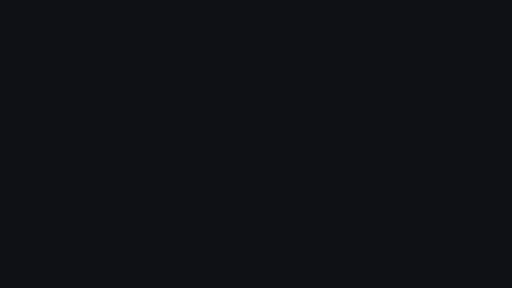
t = 0.00 s
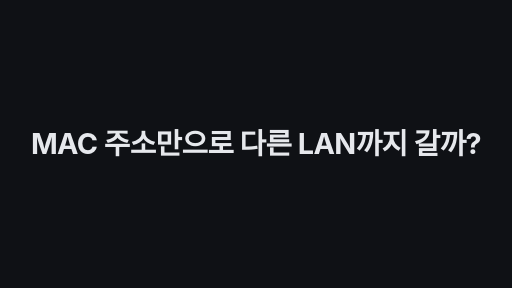
t = 1.67 s
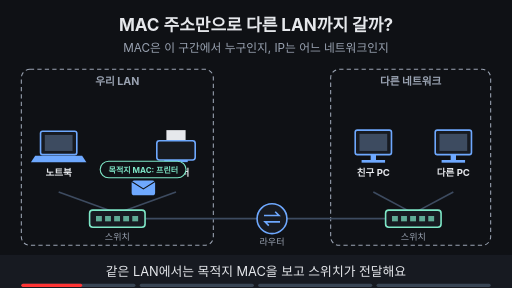
t = 3.33 s
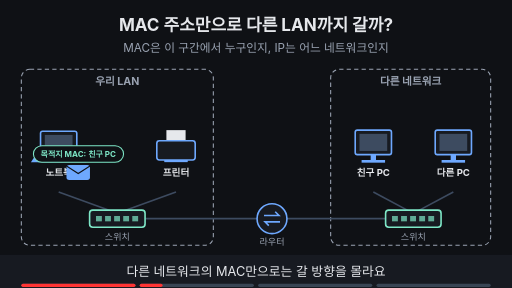
t = 5.00 s
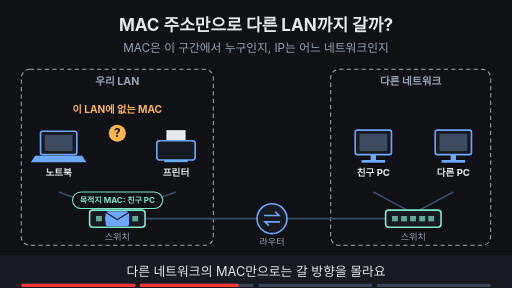
t = 6.67 s
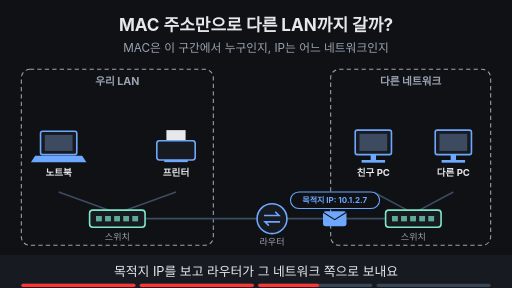
t = 8.33 s

The animated SVG that drew these frames (rendered in a browser with its animation timeline set to each time). Animation: 22 SMIL elements (animate=17,animateTransform=5); frames cover the first 8.33 s, repeats indefinitely.

<svg xmlns="http://www.w3.org/2000/svg" viewBox="0 0 960 540" width="960" height="540" font-family="-apple-system,'Apple SD Gothic Neo','Segoe UI',sans-serif">
<title>MAC 주소만으로 다른 LAN까지 갈까?</title>
<rect width="960" height="540" fill="#0f1115"/>
<text x="480" y="58" text-anchor="middle" font-size="32" font-weight="700" fill="#e6e8ec">MAC 주소만으로 다른 LAN까지 갈까?</text>
<text x="480" y="98" text-anchor="middle" font-size="22" fill="#9aa3b2">MAC은 이 구간에서 누구인지, IP는 어느 네트워크인지</text>
<rect x="40" y="130" width="360" height="330" rx="16" fill="#0f1115" stroke="#9aa3b2" stroke-width="2" stroke-dasharray="8 6"/><text x="220" y="160" text-anchor="middle" font-size="20" font-weight="700" fill="#9aa3b2">우리 LAN</text><rect x="620" y="130" width="300" height="330" rx="16" fill="#0f1115" stroke="#9aa3b2" stroke-width="2" stroke-dasharray="8 6"/><text x="770" y="160" text-anchor="middle" font-size="20" font-weight="700" fill="#9aa3b2">다른 네트워크</text><line x1="110" y1="360" x2="220" y2="400" stroke="#3d4b60" stroke-width="3"/><line x1="330" y1="360" x2="220" y2="400" stroke="#3d4b60" stroke-width="3"/><line x1="700" y1="360" x2="775" y2="400" stroke="#3d4b60" stroke-width="3"/><line x1="850" y1="360" x2="775" y2="400" stroke="#3d4b60" stroke-width="3"/><line x1="272" y1="410" x2="482" y2="410" stroke="#3d4b60" stroke-width="3"/><line x1="538" y1="410" x2="723" y2="410" stroke="#3d4b60" stroke-width="3"/><rect x="76" y="246" width="68" height="44" rx="4" fill="#171a21" stroke="#6ea8fe" stroke-width="3"/><rect x="84" y="253" width="52" height="30" fill="#3d4b60"/><polygon points="66,292 154,292 162,304 58,304" fill="#6ea8fe"/><text x="110" y="330" text-anchor="middle" font-size="18" font-weight="700" fill="#e6e8ec">노트북</text><rect x="312" y="244" width="36" height="22" fill="#e6e8ec"/><rect x="294" y="264" width="72" height="36" rx="5" fill="#171a21" stroke="#6ea8fe" stroke-width="3"/><rect x="308" y="300" width="44" height="4" fill="#6ea8fe"/><text x="330" y="330" text-anchor="middle" font-size="18" font-weight="700" fill="#e6e8ec">프린터</text><rect x="666" y="244" width="68" height="46" rx="4" fill="#171a21" stroke="#6ea8fe" stroke-width="3"/><rect x="674" y="251" width="52" height="32" fill="#3d4b60"/><rect x="695" y="290" width="10" height="10" fill="#6ea8fe"/><rect x="678" y="300" width="44" height="5" fill="#6ea8fe"/><text x="700" y="330" text-anchor="middle" font-size="18" font-weight="700" fill="#e6e8ec">친구 PC</text><rect x="816" y="244" width="68" height="46" rx="4" fill="#171a21" stroke="#6ea8fe" stroke-width="3"/><rect x="824" y="251" width="52" height="32" fill="#3d4b60"/><rect x="845" y="290" width="10" height="10" fill="#6ea8fe"/><rect x="828" y="300" width="44" height="5" fill="#6ea8fe"/><text x="850" y="330" text-anchor="middle" font-size="18" font-weight="700" fill="#e6e8ec">다른 PC</text><rect x="168" y="394" width="104" height="32" rx="6" fill="#171a21" stroke="#7ee7c7" stroke-width="3"/><rect x="180" y="405" width="11" height="10" fill="#7ee7c7" fill-opacity="0.7"/><rect x="197" y="405" width="11" height="10" fill="#7ee7c7" fill-opacity="0.7"/><rect x="214" y="405" width="11" height="10" fill="#7ee7c7" fill-opacity="0.7"/><rect x="231" y="405" width="11" height="10" fill="#7ee7c7" fill-opacity="0.7"/><rect x="248" y="405" width="11" height="10" fill="#7ee7c7" fill-opacity="0.7"/><text x="220" y="450" text-anchor="middle" font-size="17" fill="#9aa3b2">스위치</text><rect x="723" y="394" width="104" height="32" rx="6" fill="#171a21" stroke="#7ee7c7" stroke-width="3"/><rect x="735" y="405" width="11" height="10" fill="#7ee7c7" fill-opacity="0.7"/><rect x="752" y="405" width="11" height="10" fill="#7ee7c7" fill-opacity="0.7"/><rect x="769" y="405" width="11" height="10" fill="#7ee7c7" fill-opacity="0.7"/><rect x="786" y="405" width="11" height="10" fill="#7ee7c7" fill-opacity="0.7"/><rect x="803" y="405" width="11" height="10" fill="#7ee7c7" fill-opacity="0.7"/><text x="775" y="450" text-anchor="middle" font-size="17" fill="#9aa3b2">스위치</text><circle cx="510" cy="410" r="28" fill="#171a21" stroke="#6ea8fe" stroke-width="3"/><path d="M495 404 h28 l-7 -7 M525 416 h-28 l7 7" fill="none" stroke="#6ea8fe" stroke-width="3"/><text x="510" y="460" text-anchor="middle" font-size="17" fill="#9aa3b2">라우터</text><g opacity="1"><animate attributeName="opacity" values="1;1;0;0" keyTimes="0;0.235;0.250;1" dur="10s" repeatCount="indefinite" begin="2s"/><g><animateTransform attributeName="transform" type="translate" values="110,280;110,280;220,410;330,280;330,280" keyTimes="0.000;0.025;0.100;0.175;1.000" dur="10s" repeatCount="indefinite" begin="2s"/><rect x="-22" y="-14" width="44" height="28" rx="5" fill="#6ea8fe"/><path d="M-22 -12 l22 14 l22 -14" fill="none" stroke="#0f1115" stroke-width="2"/><rect x="-81" y="-50" width="161" height="31" rx="16" fill="#0f1115" stroke="#7ee7c7" stroke-width="2"/><text x="0" y="-28.6" text-anchor="middle" font-size="15" font-weight="700" fill="#7ee7c7">목적지 MAC: 프린터</text></g></g><g opacity="0"><animate attributeName="opacity" values="0;0;1;1;0;0" keyTimes="0;0.150;0.165;0.235;0.250;1" dur="10s" repeatCount="indefinite" begin="2s"/><circle cx="330" cy="205" r="16" fill="#7ee7c7"/><path d="M322 205 l6 6 l11 -12" fill="none" stroke="#0f1115" stroke-width="4"/></g><g opacity="0"><animate attributeName="opacity" values="0;0;1;1;0;0" keyTimes="0;0.250;0.265;0.485;0.500;1" dur="10s" repeatCount="indefinite" begin="2s"/><g><animateTransform attributeName="transform" type="translate" values="110,280;110,280;220,410;220,410" keyTimes="0.000;0.275;0.350;1.000" dur="10s" repeatCount="indefinite" begin="2s"/><rect x="-22" y="-14" width="44" height="28" rx="5" fill="#6ea8fe"/><path d="M-22 -12 l22 14 l22 -14" fill="none" stroke="#0f1115" stroke-width="2"/><rect x="-84" y="-50" width="169" height="31" rx="16" fill="#0f1115" stroke="#7ee7c7" stroke-width="2"/><text x="0" y="-28.6" text-anchor="middle" font-size="15" font-weight="700" fill="#7ee7c7">목적지 MAC: 친구 PC</text></g></g><g opacity="0"><animate attributeName="opacity" values="0;0;1;1;0;0" keyTimes="0;0.363;0.378;0.485;0.500;1" dur="10s" repeatCount="indefinite" begin="2s"/><circle cx="220" cy="250" r="16" fill="#ffb454"/><text x="220" y="257" text-anchor="middle" font-size="22" font-weight="700" fill="#0f1115">?</text><text x="220" y="212" text-anchor="middle" font-size="19" font-weight="700" fill="#ffb454">이 LAN에 없는 MAC</text></g><g opacity="0"><animate attributeName="opacity" values="0;0;1;1;0;0" keyTimes="0;0.500;0.515;0.735;0.750;1" dur="10s" repeatCount="indefinite" begin="2s"/><g><animateTransform attributeName="transform" type="translate" values="220,410;220,410;510,410;775,410;775,410" keyTimes="0.000;0.525;0.600;0.675;1.000" dur="10s" repeatCount="indefinite" begin="2s"/><rect x="-22" y="-14" width="44" height="28" rx="5" fill="#6ea8fe"/><path d="M-22 -12 l22 14 l22 -14" fill="none" stroke="#0f1115" stroke-width="2"/><rect x="-83" y="-50" width="167" height="31" rx="16" fill="#0f1115" stroke="#6ea8fe" stroke-width="2"/><text x="0" y="-28.6" text-anchor="middle" font-size="15" font-weight="700" fill="#6ea8fe">목적지 IP: 10.1.2.7</text></g></g><g opacity="0"><animate attributeName="opacity" values="0;0;1;1" keyTimes="0;0.750;0.765;1" dur="10s" repeatCount="indefinite" begin="2s"/><g><animateTransform attributeName="transform" type="translate" values="775,410;775,410;700,280;700,280" keyTimes="0.000;0.775;0.875;1.000" dur="10s" repeatCount="indefinite" begin="2s"/><rect x="-22" y="-14" width="44" height="28" rx="5" fill="#6ea8fe"/><path d="M-22 -12 l22 14 l22 -14" fill="none" stroke="#0f1115" stroke-width="2"/><rect x="-84" y="-50" width="169" height="31" rx="16" fill="#0f1115" stroke="#7ee7c7" stroke-width="2"/><text x="0" y="-28.6" text-anchor="middle" font-size="15" font-weight="700" fill="#7ee7c7">목적지 MAC: 친구 PC</text></g></g><g opacity="0"><animate attributeName="opacity" values="0;0;1;1" keyTimes="0;0.887;0.902;1" dur="10s" repeatCount="indefinite" begin="2s"/><circle cx="700" cy="205" r="16" fill="#7ee7c7"/><path d="M692 205 l6 6 l11 -12" fill="none" stroke="#0f1115" stroke-width="4"/></g>
<rect x="0" y="478" width="960" height="62" fill="#171a21"/>
<g opacity="1"><animate attributeName="opacity" values="1;1;0;0" keyTimes="0;0.235;0.250;1" dur="10s" repeatCount="indefinite" begin="2s"/><text x="480" y="518" text-anchor="middle" font-size="24" fill="#e6e8ec">같은 LAN에서는 목적지 MAC을 보고 스위치가 전달해요</text></g>
<g opacity="0"><animate attributeName="opacity" values="0;0;1;1;0;0" keyTimes="0;0.250;0.265;0.485;0.500;1" dur="10s" repeatCount="indefinite" begin="2s"/><text x="480" y="518" text-anchor="middle" font-size="24" fill="#e6e8ec">다른 네트워크의 MAC만으로는 갈 방향을 몰라요</text></g>
<g opacity="0"><animate attributeName="opacity" values="0;0;1;1;0;0" keyTimes="0;0.500;0.515;0.735;0.750;1" dur="10s" repeatCount="indefinite" begin="2s"/><text x="480" y="518" text-anchor="middle" font-size="24" fill="#e6e8ec">목적지 IP를 보고 라우터가 그 네트워크 쪽으로 보내요</text></g>
<g opacity="0"><animate attributeName="opacity" values="0;0;1;1" keyTimes="0;0.750;0.765;1" dur="10s" repeatCount="indefinite" begin="2s"/><text x="480" y="518" text-anchor="middle" font-size="24" fill="#e6e8ec">도착한 LAN 안에서는 다시 MAC으로 마지막 전달</text></g>

<g aria-label="재생 진행 막대" data-stage-count="4"><g class="progress-segment" data-stage="1"><rect x="40" y="532" width="214" height="6" rx="3" fill="#394554"/><rect x="40" y="532" width="0" height="6" rx="3" fill="#ff3434"><animate begin="2s" attributeName="width" values="0;214;214" keyTimes="0;0.250000;1" dur="10s" repeatCount="indefinite"/></rect></g><g class="progress-segment" data-stage="2"><rect x="262" y="532" width="214" height="6" rx="3" fill="#394554"/><rect x="262" y="532" width="0" height="6" rx="3" fill="#ff3434"><animate begin="2s" attributeName="width" values="0;0;214;214" keyTimes="0;0.250000;0.500000;1" dur="10s" repeatCount="indefinite"/></rect></g><g class="progress-segment" data-stage="3"><rect x="484" y="532" width="214" height="6" rx="3" fill="#394554"/><rect x="484" y="532" width="0" height="6" rx="3" fill="#ff3434"><animate begin="2s" attributeName="width" values="0;0;214;214" keyTimes="0;0.500000;0.750000;1" dur="10s" repeatCount="indefinite"/></rect></g><g class="progress-segment" data-stage="4"><rect x="706" y="532" width="214" height="6" rx="3" fill="#394554"/><rect x="706" y="532" width="0" height="6" rx="3" fill="#ff3434"><animate begin="2s" attributeName="width" values="0;0;214" keyTimes="0;0.750000;1" dur="10s" repeatCount="indefinite"/></rect></g></g><g id="title-intro"><rect x="0" y="0" width="960" height="540" fill="#0f1115"/><g opacity="0"><text x="480" y="288.863" text-anchor="middle" font-size="53.8937" font-weight="750" letter-spacing="-1" fill="#e6e8ec">MAC 주소만으로 다른 LAN까지 갈까?</text><animate attributeName="opacity" values="0;1;1;0;0" keyTimes="0;0.033333;0.141667;0.166667;1" dur="12s" repeatCount="indefinite"/><animateTransform attributeName="transform" type="translate" values="0 28;0 0;0 0;0 -32;0 -32" keyTimes="0;0.033333;0.141667;0.166667;1" dur="12s" repeatCount="indefinite"/></g><animate attributeName="opacity" values="1;1;0;0" keyTimes="0;0.141667;0.166667;1" dur="12s" repeatCount="indefinite"/></g></svg>
